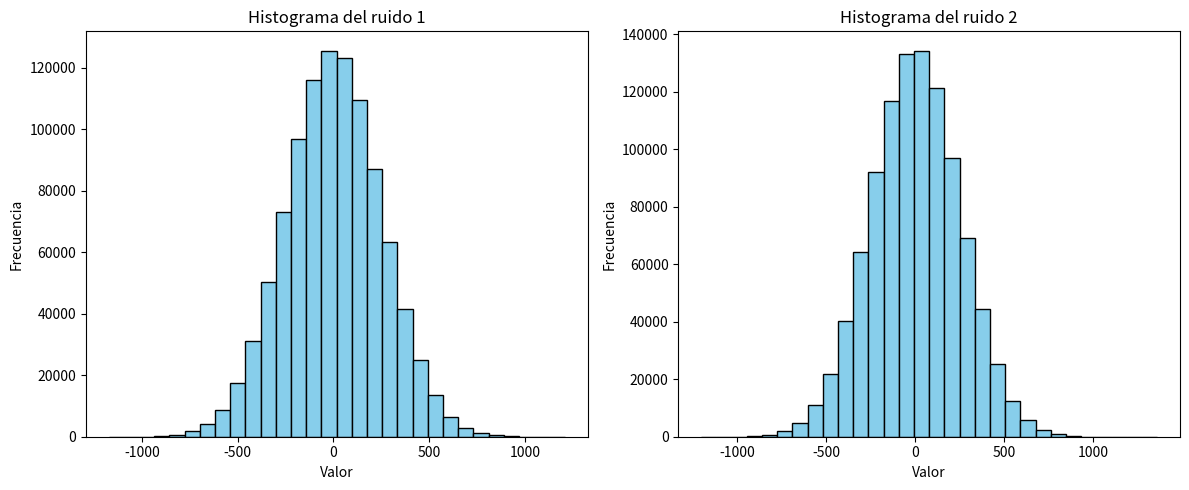

Reproduce this figure in Python.
import numpy as np
import matplotlib.pyplot as plt

# Parámetros
t = np.linspace(0, 10, 1000000)  # Vector de tiempo o valores independientes
c = 0.002
std_noise = 0.5  # Desviación estándar del ruido

# Generar ruido con distribución normal
noise_1 = np.random.normal(loc=0, scale=std_noise/c, size=len(t))

# Generar ruido con distribución normal
noise_2 = np.random.normal(loc=0, scale=std_noise, size=len(t))/c

# Crear subplots
fig, axes = plt.subplots(1, 2, figsize=(12, 5))

# Histograma para noise_1
axes[0].hist(noise_1, bins=30, color='skyblue', edgecolor='black')
axes[0].set_title('Histograma del ruido 1')
axes[0].set_xlabel('Valor')
axes[0].set_ylabel('Frecuencia')

# Histograma para noise_2
axes[1].hist(noise_2, bins=30, color='skyblue', edgecolor='black')
axes[1].set_title('Histograma del ruido 2')
axes[1].set_xlabel('Valor')
axes[1].set_ylabel('Frecuencia')

# Ajustar el espacio entre subplots
plt.tight_layout()

# Mostrar los histogramas en subplots
plt.show()
